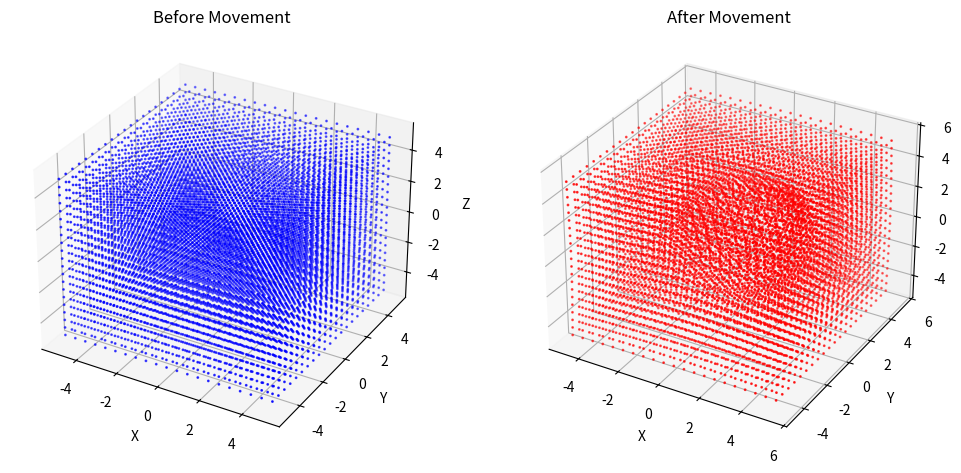

Here is the Python script that generated this plot:
import numpy as np
import matplotlib.pyplot as plt
from mpl_toolkits.mplot3d import Axes3D

# 3D grid 생성
grid_shape = (21, 21, 21)
x = np.linspace(-5, 5, grid_shape[0])
y = np.linspace(-5, 5, grid_shape[1])
z = np.linspace(-5, 5, grid_shape[2])
XX, YY, ZZ = np.meshgrid(x, y, z, indexing='ij')

# 각 grid point의 좌표 배열 (N, 3)
points = np.stack([XX, YY, ZZ], axis=-1)

# 중심 포인트 및 이동 벡터 정의
center = np.array([0, 0, 0])    # 이동시킬 중심 위치
T = np.array([2, 2, 2])         # 이동 벡터

# 각 포인트마다 중심과의 거리 계산
distances = np.linalg.norm(points - center, axis=-1)

# 역수 가중치 계산
weights = 1 / (distances + 1e-6)  # 0으로 나누는 것을 방지하기 위해 작은 값을 더함
weights = np.clip(weights, 0, 1)  # 가중치가 0보다 작아지지 않도록 클리핑

# 각 grid포인트별로 이동량 적용
delta = weights[..., None] * T  # (N, 3)

# 이동 적용: 새 위치 계산
moved_points = points + delta

# 시각화
fig = plt.figure(figsize=(12, 6))

# 이동 전
ax1 = fig.add_subplot(121, projection='3d')
ax1.scatter(points[..., 0].flatten(), points[..., 1].flatten(), points[..., 2].flatten(), c='b', s=1)
ax1.set_title('Before Movement')
ax1.set_xlabel('X')
ax1.set_ylabel('Y')
ax1.set_zlabel('Z')

# 이동 후
ax2 = fig.add_subplot(122, projection='3d')
ax2.scatter(moved_points[..., 0].flatten(), moved_points[..., 1].flatten(), moved_points[..., 2].flatten(), c='r', s=1)
ax2.set_title('After Movement')
ax2.set_xlabel('X')
ax2.set_ylabel('Y')
ax2.set_zlabel('Z')

plt.show()